Run: headless pygame with SDL's dummy video driver; simulated clock (each Clock.tick advances the game by its frame time, no real sleeping); random seed 0; keys injected as events and as key.get_pressed() state; mouse plan: one left click at the window centre at the start of phase 2, then a move to the lower-right quarter at the start of phase 3.
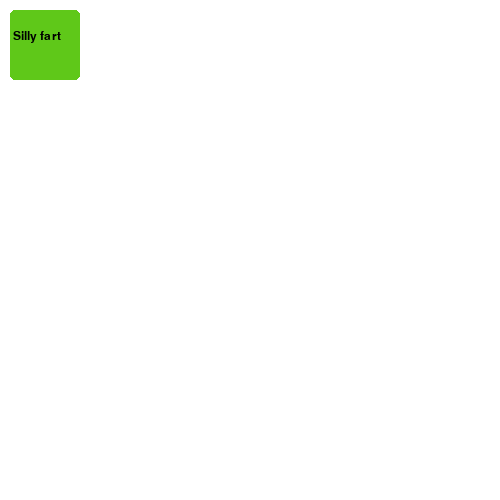
Frame 1 of 4 · flips 1–60 · no input
Frame 2 of 4 · flips 61–180 · clicked the window centre · tapped SPACE, RETURN · held RIGHT (→), D · screen unchanged from frame 1, image omitted
Frame 3 of 4 · flips 181–300 · moved the mouse to the lower-right quarter · held DOWN (↓), S · screen unchanged from frame 2, image omitted
Frame 4 of 4 · flips 301–420 · held LEFT (←), A, UP (↑), W · screen unchanged from frame 3, image omitted

The pygame program that drew these frames:

#My final Project
import pygame
import sys


def main():
    
    pygame.init()
    pygame.display.set_caption('Silly SFX')
    txtFont= pygame.font.SysFont('cambria',18)
    resolution =((500,500))
    bg_color = pygame.Color(255,255,255)
    screen = pygame.display.set_mode(resolution, pygame.RESIZABLE)
    
    #Button Object
    class Button:
        def __init__(self,text,x_pos,y_pos,color,enabled):
            self.text =text
            self.x_pos =x_pos
            self.y_pos =y_pos
            #self.rect = self.get_rect(center=(self.x_pos,self.y_pos))
            self.color = color
            self.enabled = enabled
            self.draw()

        def draw(self):
            if self.check_click():
                button_rect = pygame.rect.Rect((self.x_pos,self.y_pos),(65,65))
                button_txt = txtFont.render(self.text, True,'dark gray')
            else:
                button_txt = txtFont.render(self.text, True, 'black')
                button_rect = pygame.rect.Rect((self.x_pos,self.y_pos),(70,70))
            
            
            pygame.draw.rect(screen ,self.color, button_rect, 0,5)
            screen.blit(button_txt, (self.x_pos +3, self.y_pos +20))

        def check_click(self):
            mouse_pos = pygame.mouse.get_pos()
            click = pygame.mouse.get_pressed()[0]
            button_rect = pygame.rect.Rect((self.x_pos,self.y_pos),(70,70))
            if click and button_rect.collidepoint(mouse_pos) and self.enabled:
                return True
            else:
                return False



    running = True
    while running:
        for event in pygame.event.get():
            if event.type == pygame.QUIT:
                running = False
        screen.fill(bg_color)
        my_button = Button('Silly fart', 10,10,(95,200,25),True)
        #print(my_button.check_click())
        pygame.display.flip()
    pygame.quit()

if __name__ == '__main__':
    main()
